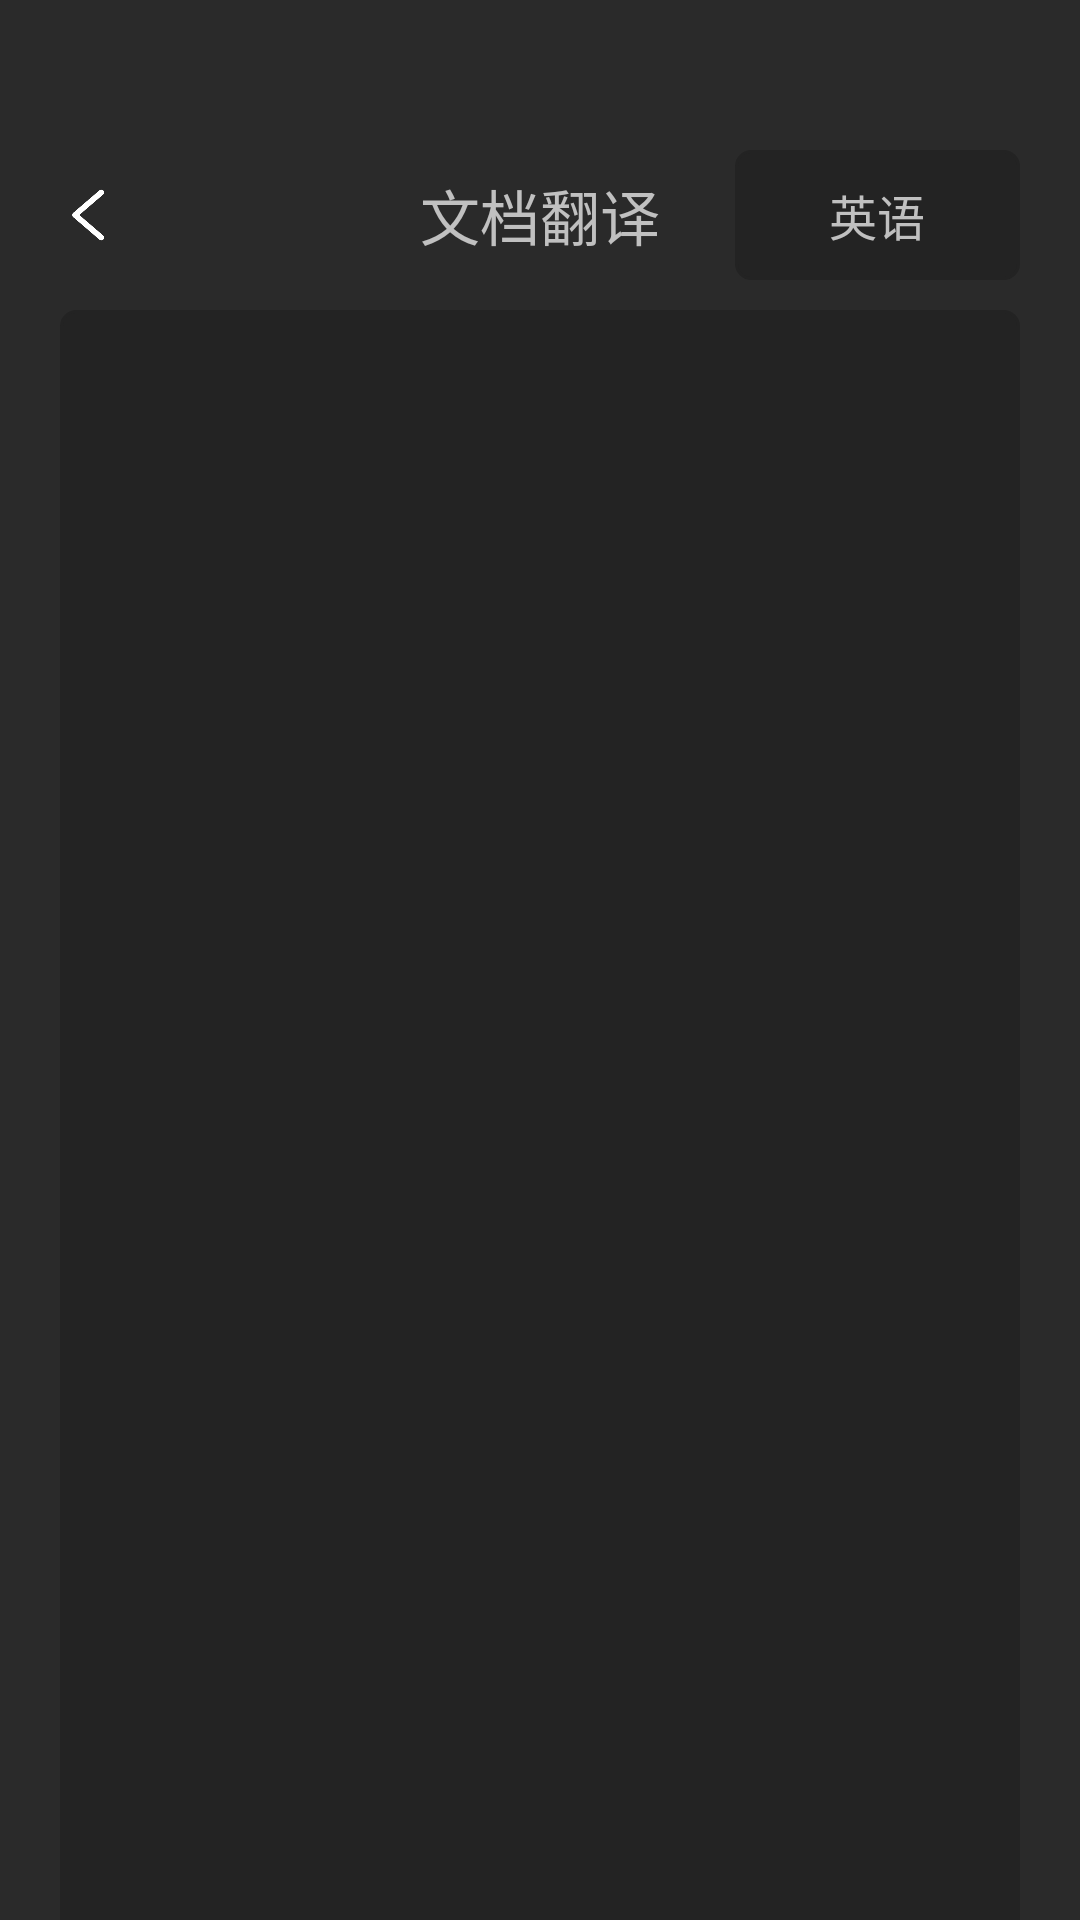

Android layout source for this screen:
<!-- AndroidManifest.xml: application theme Theme.JVSGlass -->
<!-- res/layout/activity_translate_file.xml -->
<?xml version="1.0" encoding="utf-8"?>
<LinearLayout xmlns:android="http://schemas.android.com/apk/res/android"
    android:layout_width="match_parent"
    android:layout_height="match_parent"
    android:orientation="vertical"
    android:background="@color/background">

    <RelativeLayout
        android:id="@+id/rl_translate_bar"
        android:layout_width="match_parent"
        android:layout_height="wrap_content"
        android:layout_marginTop="50dp"
        android:visibility="visible">

        <ImageView
            android:id="@+id/ivBack"
            android:layout_width="20dp"
            android:layout_height="20dp"
            android:layout_centerVertical="true"
            android:layout_marginStart="20dp"
            android:src="@drawable/ic_left"/>

        <TextView
            android:layout_width="wrap_content"
            android:layout_height="wrap_content"
            android:text="文档翻译"
            android:textColor="@color/button_text"
            android:textSize="20sp"
            android:layout_centerInParent="true"/>

        <TextView
            android:id="@+id/tv_language_picker"
            android:layout_width="95dp"
            android:layout_height="wrap_content"
            android:layout_alignParentEnd="true"
            android:layout_centerVertical="true"
            android:layout_marginEnd="20dp"
            android:gravity="center"
            android:padding="10dp"
            android:text="英语"
            android:textColor="@color/button_text"
            android:textSize="16sp"
            android:background="@drawable/rounded_button"/>

    </RelativeLayout>

    <TextView
        android:id="@+id/tv_translate_title"
        android:layout_width="match_parent"
        android:layout_height="wrap_content"
        android:layout_marginTop="10dp"
        android:layout_marginBottom="5dp"
        android:layout_marginHorizontal="20dp"
        android:paddingVertical="10dp"
        android:background="@drawable/rounded_button"
        android:gravity="center"
        android:textSize="18sp"
        android:textColor="@color/white"
        android:maxLines="1"
        android:textIsSelectable="true"
        android:visibility="gone"/>

    <androidx.recyclerview.widget.RecyclerView
        android:id="@+id/rv_translate_results"
        android:layout_width="match_parent"
        android:layout_height="650dp"
        android:layout_marginVertical="10dp"
        android:layout_marginHorizontal="20dp"
        android:padding="8dp"
        android:background="@drawable/rounded_button"
        android:scrollbars="none"
        android:focusable="true"
        android:focusableInTouchMode="true"
        android:descendantFocusability="afterDescendants"/>

    <LinearLayout
        android:id="@+id/ll_file_bar"
        android:layout_width="match_parent"
        android:layout_height="45dp"
        android:layout_marginHorizontal="20dp"
        android:layout_marginBottom="65dp"
        android:orientation="horizontal"
        android:visibility="visible">

        <LinearLayout
            android:id="@+id/ll_text_setting"
            android:layout_width="0dp"
            android:layout_height="match_parent"
            android:layout_weight="1"
            android:orientation="horizontal"
            android:gravity="center"
            android:layout_marginEnd="5dp"
            android:background="@drawable/rounded_button">

            <TextView
                android:id="@+id/tv_source_language_setting"
                android:layout_width="wrap_content"
                android:layout_height="wrap_content"
                android:text="源"
                android:textSize="18sp"
                android:textColor="@color/white"
                android:textAllCaps="false"/>

            <TextView
                android:layout_width="wrap_content"
                android:layout_height="wrap_content"
                android:text=" · "
                android:textSize="25sp"
                android:textColor="@color/white"
                android:textAllCaps="false"/>

            <TextView
                android:id="@+id/tv_target_language_setting"
                android:layout_width="wrap_content"
                android:layout_height="wrap_content"
                android:text="目标"
                android:textSize="18sp"
                android:textColor="@color/white"
                android:textAllCaps="false"/>
        </LinearLayout>

        <LinearLayout
            android:id="@+id/ll_import"
            android:layout_width="0dp"
            android:layout_height="match_parent"
            android:layout_weight="1"
            android:orientation="horizontal"
            android:gravity="center"
            android:layout_marginEnd="5dp"
            android:background="@drawable/rounded_button">

            <ImageView
                android:layout_width="20dp"
                android:layout_height="20dp"
                android:layout_marginEnd="13dp"
                android:src="@drawable/ic_import"/>

            <TextView
                android:layout_width="wrap_content"
                android:layout_height="wrap_content"
                android:text="导入"
                android:textSize="18sp"
                android:textColor="@color/button_text"
                android:textAllCaps="false"/>
        </LinearLayout>

        <LinearLayout
            android:id="@+id/ll_export"
            android:layout_width="0dp"
            android:layout_height="match_parent"
            android:layout_weight="1"
            android:orientation="horizontal"
            android:gravity="center"
            android:background="@drawable/rounded_button" >

            <ImageView
                android:layout_width="20dp"
                android:layout_height="20dp"
                android:layout_marginEnd="13dp"
                android:src="@drawable/ic_export"/>

            <TextView
                android:layout_width="wrap_content"
                android:layout_height="wrap_content"
                android:text="导出"
                android:textSize="18sp"
                android:textColor="@color/button_text"
                android:textAllCaps="false"/>
        </LinearLayout>

    </LinearLayout>

</LinearLayout>
<!-- resources referenced by this layout -->
<resources>
  <color name="background">#2A2A2A</color>
  <color name="button_text">#C0C0C0</color>
  <color name="white">#FFFFFFFF</color>
  <!-- drawable ic_export: png bitmap (drawable, 4074 bytes) -->
  <!-- drawable ic_left: png bitmap (drawable, 4338 bytes) -->
  <!-- drawable rounded_button (drawable) -->
  <shape xmlns:android="http://schemas.android.com/apk/res/android"
      android:shape="rectangle">
  
      
      <corners android:radius="5dp" />
  
      
      <solid android:color="@color/button_background" />
  
      
      <stroke
          android:width="1dp"
          android:color="@color/button_background" />
  </shape>
  <style name="Theme.JVSGlass" parent="Theme.AppCompat.Light.NoActionBar" />
  <color name="button_background">#232323</color>
</resources>
